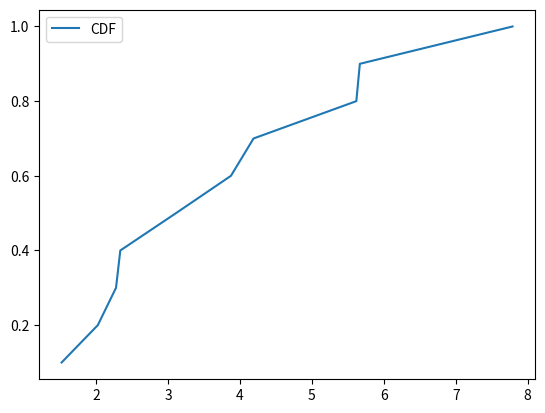

Write Python code to recreate this figure.
import matplotlib.pyplot as plt

sample = [
    2.2754304298033476,
    3.8737980181951115,
    7.7898809533888045,
    1.5193831488887166,
    2.022372069091202,
    5.6174531328315656,
    3.1095929731395398,
    4.187964232847153,
    2.3351935796757326,
    5.6663102942997,
]


def cdf(sample):
    x = sorted(sample)
    y = [i / len(x) for i in range(1, len(x) + 1)]
    return x, y


print(cdf(sample))

x, y = cdf(sample)
plt.plot(x, y, label="CDF")
plt.legend()
plt.show()
